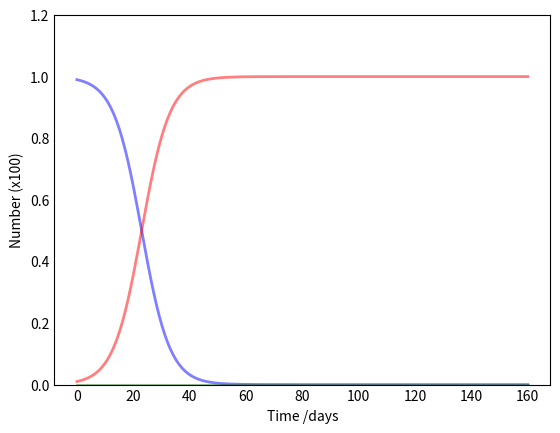

Here is the Python script that generated this plot: (Note: this script raises an exception after producing the figure.)
import numpy as np
from scipy.integrate import odeint
import matplotlib.pyplot as plt

# Total population, N.
N = 100
# Initial number of infected and recovered individuals, I0 and R0.
I0, R0 = 1, 0
# Everyone else, S0, is susceptible to infection initially.
S0 = N - I0 - R0
# Contact rate, beta, and mean recovery rate, gamma, (in 1/days).
beta, gamma = 0.2, 0./14 
# A grid of time points (in days)
t = np.linspace(0, 160, 160)

# The SIR model differential equations.
def deriv(y, t, N, beta, gamma):
    S, I, R = y
    dSdt = -beta * S * I / N
    dIdt = beta * S * I / N - gamma * I
    dRdt = gamma * I
    return dSdt, dIdt, dRdt

# Initial conditions vector
y0 = S0, I0, R0
# Integrate the SIR equations over the time grid, t.
ret = odeint(deriv, y0, t, args=(N, beta, gamma))
S, I, R = ret.T

# Plot the data on three separate curves for S(t), I(t) and R(t)
fig = plt.figure(facecolor='w')
ax = fig.add_subplot(111, axisbelow=True)
ax.plot(t, S/100, 'b', alpha=0.5, lw=2, label='Susceptible')
ax.plot(t, I/100, 'r', alpha=0.5, lw=2, label='Infected')
ax.plot(t, R/100, 'g', alpha=0.5, lw=2, label='Recovered with immunity')
ax.set_xlabel('Time /days')
ax.set_ylabel('Number (x100)')
ax.set_ylim(0,1.2)
ax.yaxis.set_tick_params(length=0)
ax.xaxis.set_tick_params(length=0)
ax.grid(b=True, which='major', c='w', lw=2, ls='-')
legend = ax.legend()
legend.get_frame().set_alpha(0.5)
for spine in ('top', 'right', 'bottom', 'left'):
    ax.spines[spine].set_visible(False)
plt.show()
